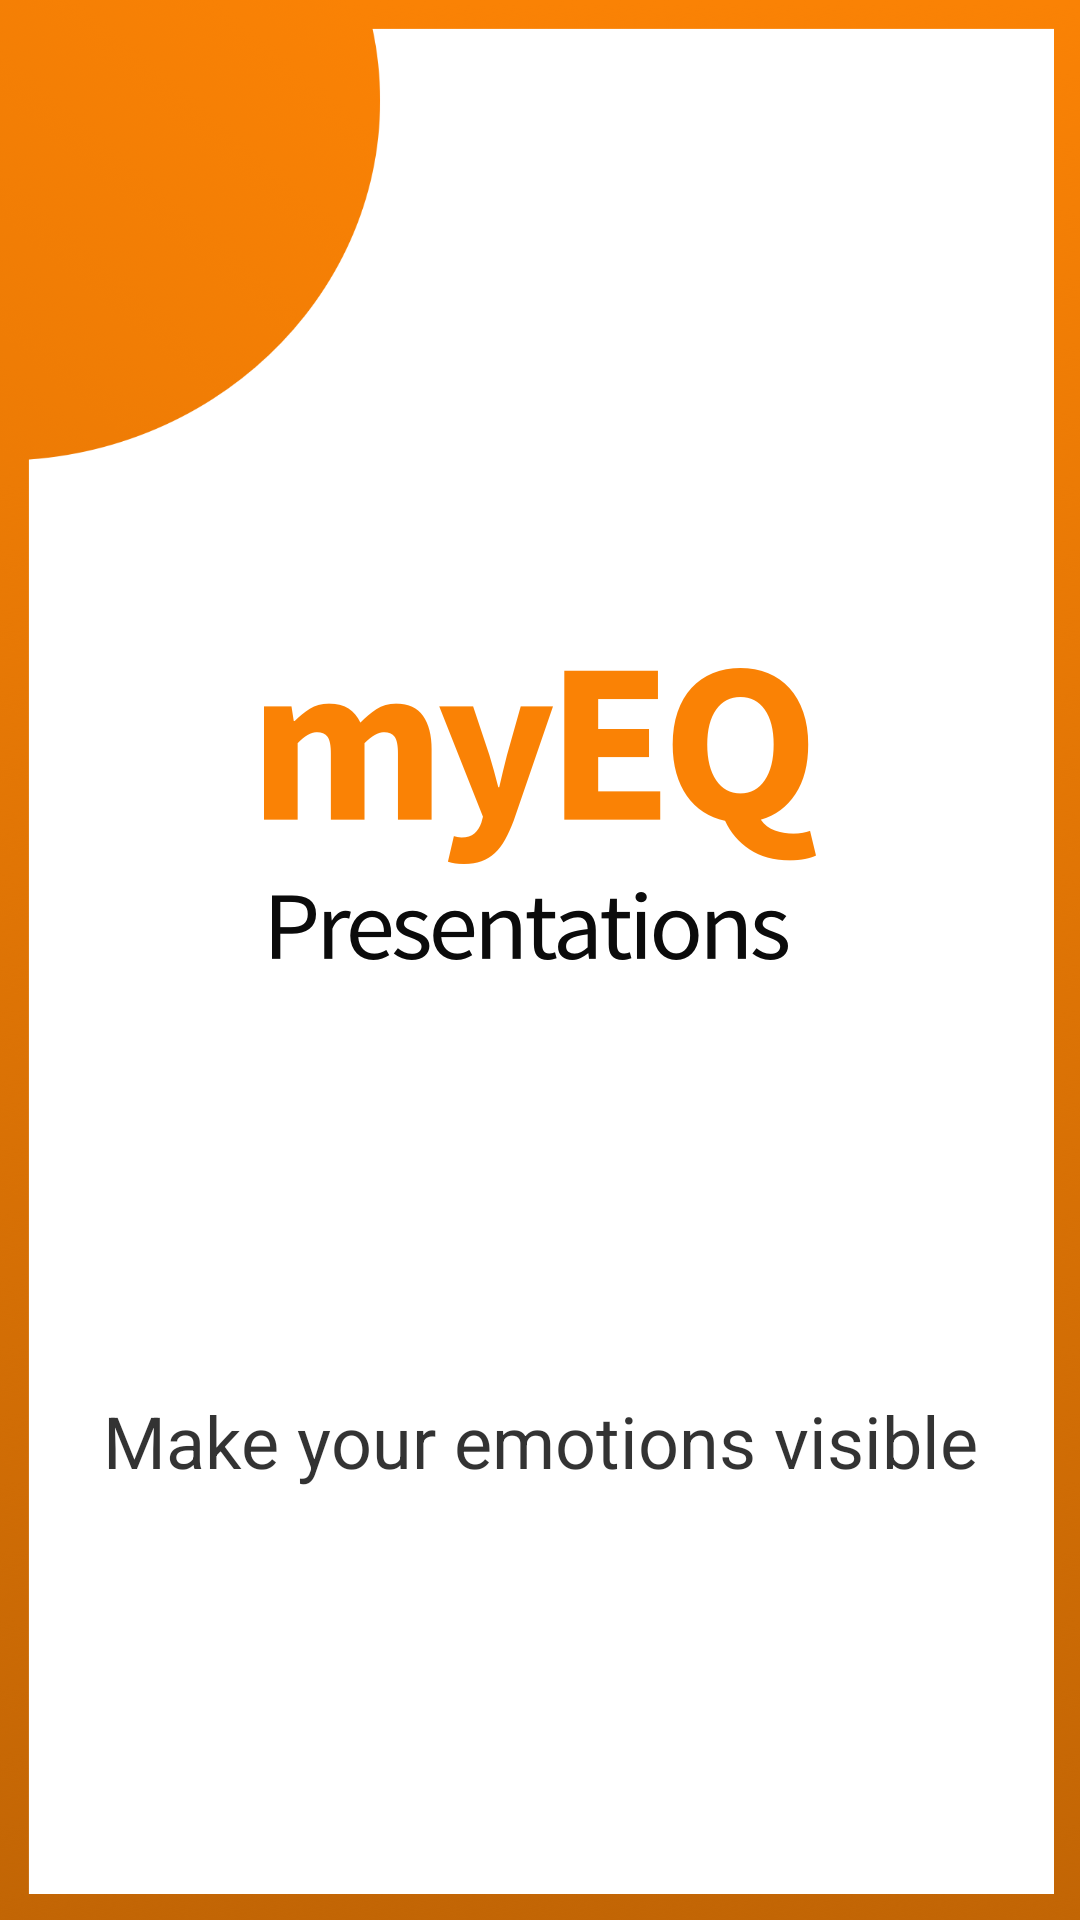

The Android layout XML behind this screen, and the referenced resources:
<!-- AndroidManifest.xml: application theme AppTheme -->
<!-- res/layout/activity_splash.xml -->
<?xml version="1.0" encoding="utf-8"?>
<android.support.constraint.ConstraintLayout xmlns:android="http://schemas.android.com/apk/res/android"
    xmlns:app="http://schemas.android.com/apk/res-auto"
    xmlns:tools="http://schemas.android.com/tools"
    android:layout_width="match_parent"
    android:layout_height="match_parent"
    android:background="@drawable/app_background"
    tools:context="com.example.example.confidencegiver.MainActivity">

    <android.support.constraint.Guideline
        android:layout_width="wrap_content"
        android:layout_height="wrap_content"
        android:id="@+id/guideline"
        android:orientation="horizontal"
        app:layout_constraintGuide_percent="0.5"/>

    <ImageView
        android:layout_width="match_parent"
        android:layout_height="wrap_content"
        android:src="@drawable/logo_large"
        app:layout_constraintBottom_toTopOf="@+id/guideline"/>

    <TextView
        android:layout_width="wrap_content"
        android:layout_height="wrap_content"
        android:text="@string/slogan"
        android:layout_margin="40dp"
        app:layout_constraintBottom_toBottomOf="parent"
        app:layout_constraintLeft_toLeftOf="parent"
        app:layout_constraintRight_toRightOf="parent"
        app:layout_constraintTop_toTopOf="@+id/guideline"
        android:textSize="24sp"/>

</android.support.constraint.ConstraintLayout>
<!-- resources referenced by this layout -->
<resources>
  <!-- drawable app_background: png bitmap (drawable-xxhdpi, 452025 bytes) -->
  <!-- drawable logo_large: png bitmap (drawable-xxhdpi, 41230 bytes) -->
  <string name="slogan">Make your emotions visible</string>
  <style name="AppTheme" parent="Theme.AppCompat.Light.NoActionBar">
          
          <item name="colorPrimary">@color/colorPrimary</item>
          <item name="colorPrimaryDark">@color/colorPrimaryDark</item>
          <item name="colorAccent">@color/colorAccent</item>
          <item name="android:textColor">@color/textSecondary</item>
      </style>
  <color name="colorPrimary">#FA8205</color>
  <color name="colorPrimaryDark">#FA8205</color>
  <color name="colorAccent">#FA8205</color>
  <color name="textSecondary">#CC000000</color>
</resources>
